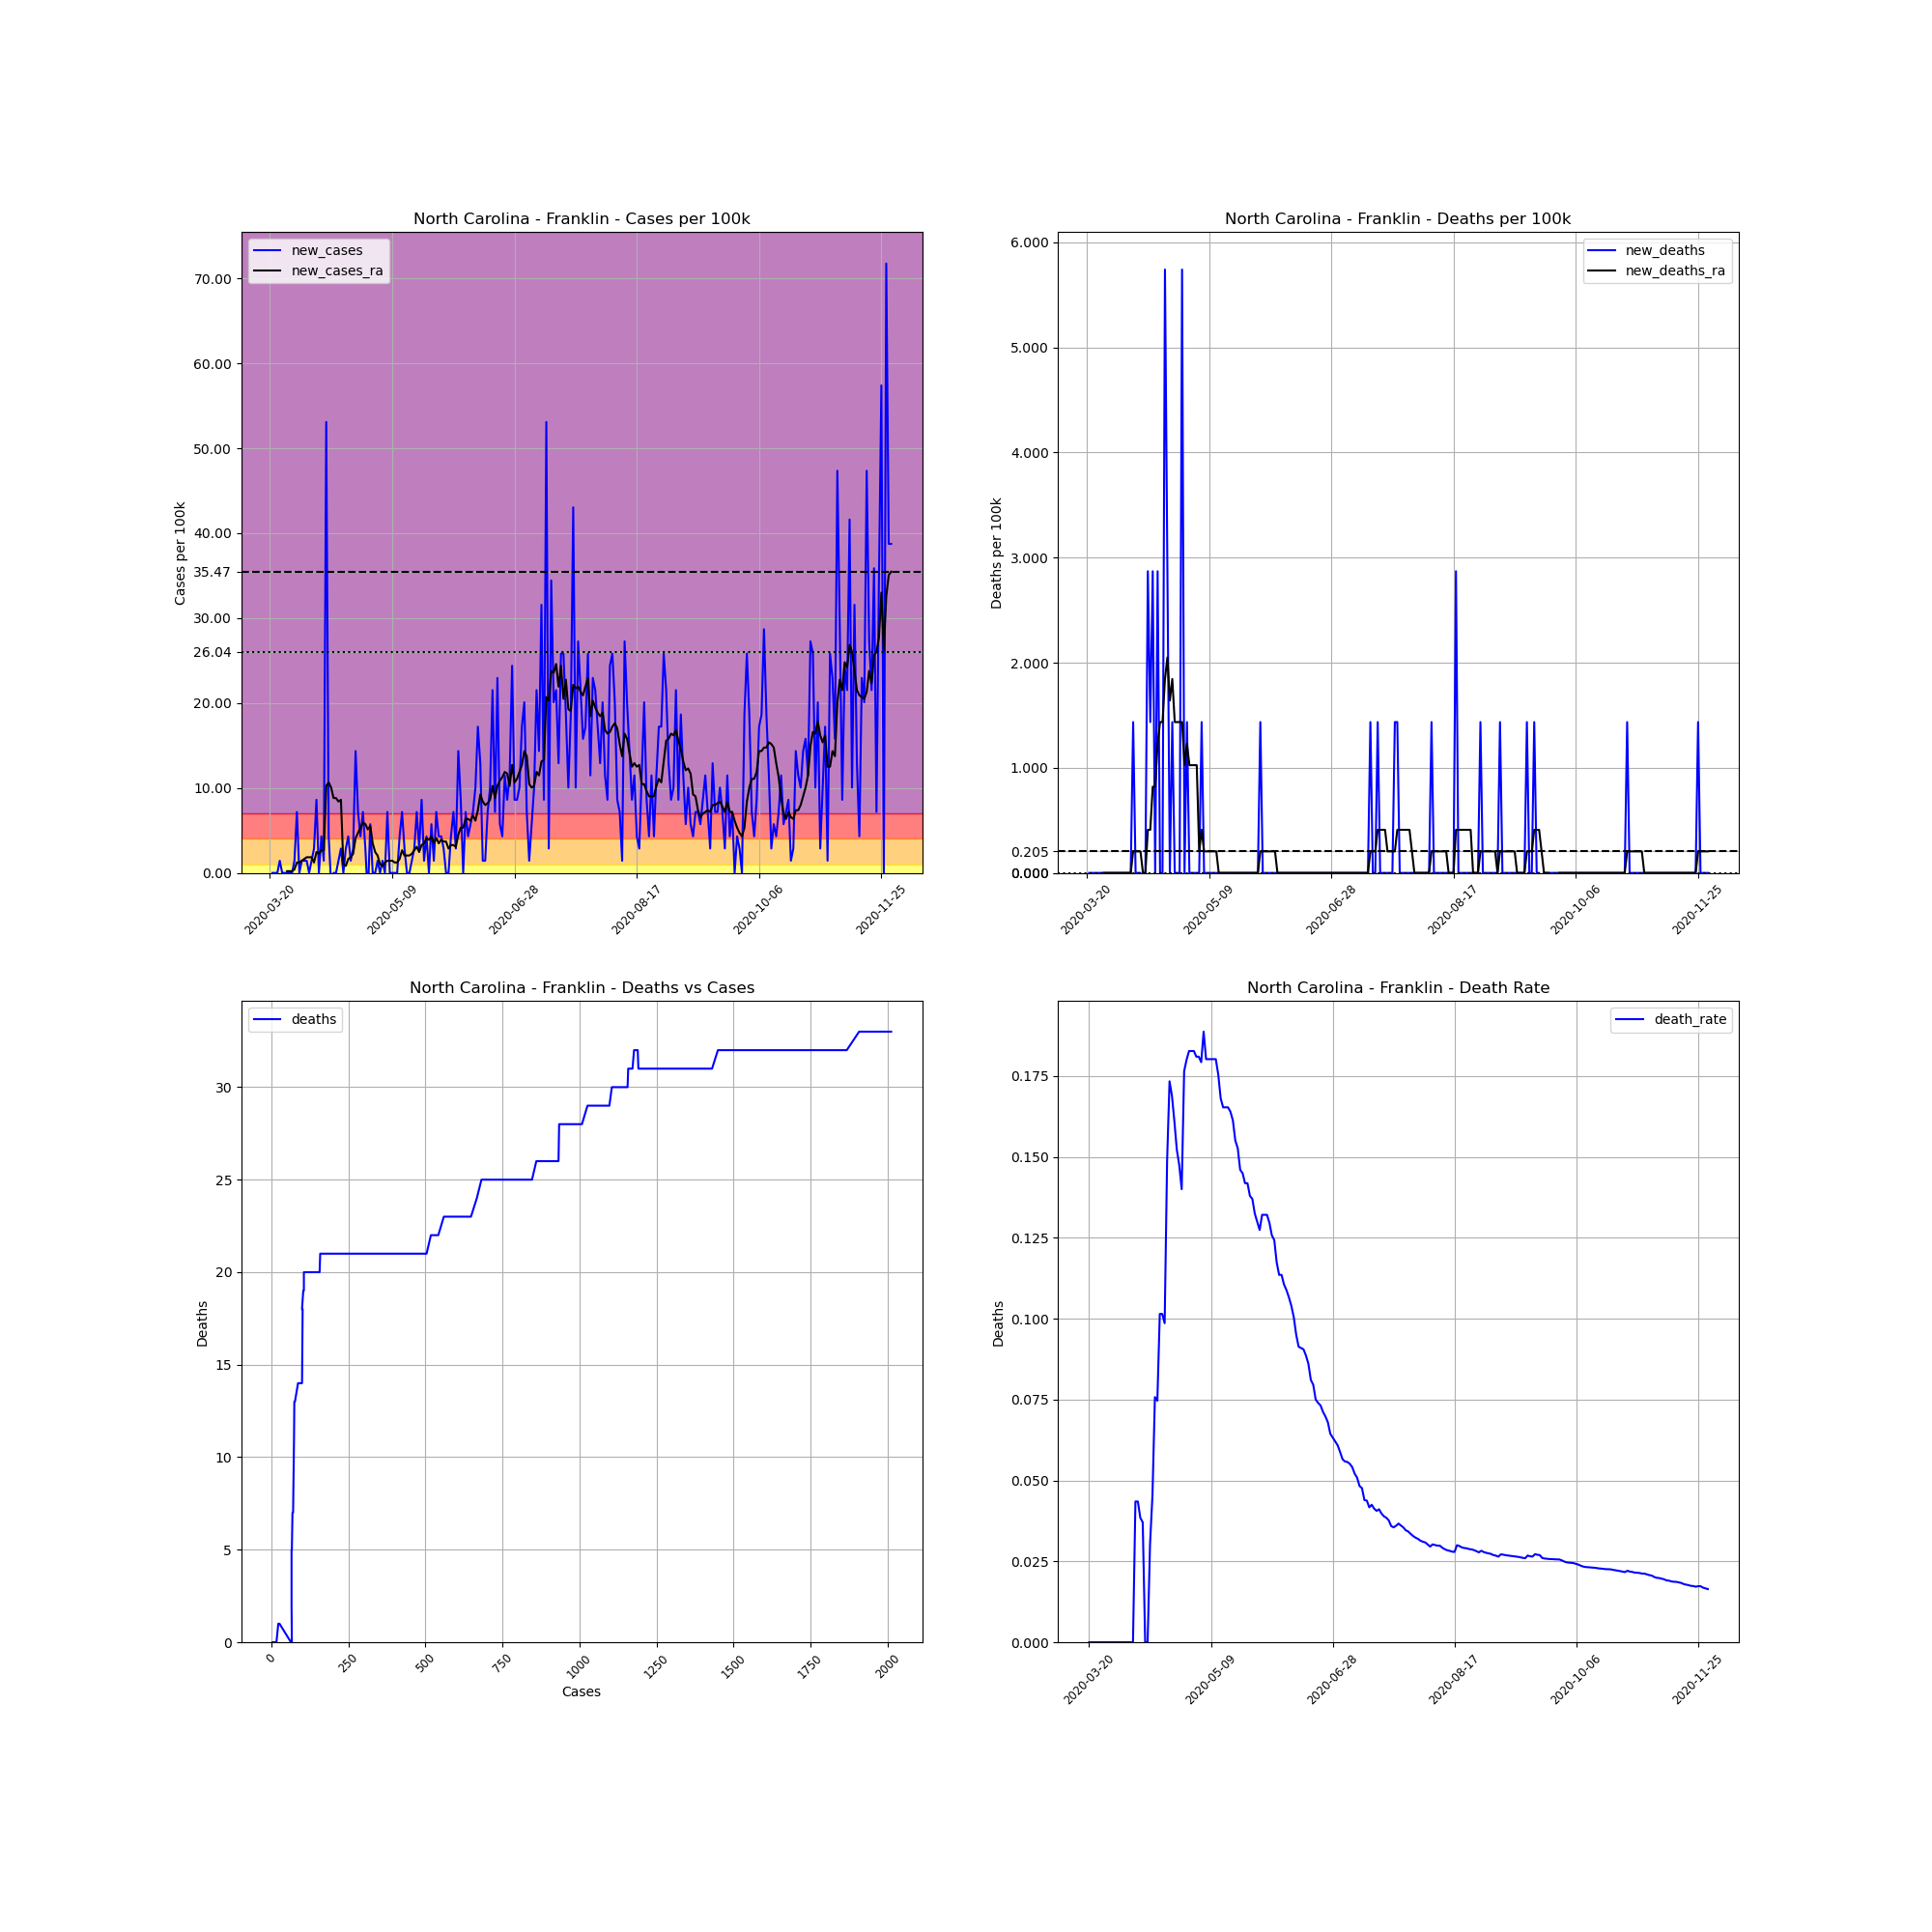

The data file committed next to this chart (first rows):
, date, county, state, fips, cases, deaths, COUNTY, STNAME, CTYNAME, POPESTIMATE2019, cases_per_100k, deaths_per_100k, death_rate, new_cases, new_deaths, new_cases_ra, new_deaths_ra
218261, 2020-03-20, Franklin, North Carolina, 37069, 4, 0.0, 69, North Carolina, Franklin, 69685, 5.74, 0.0, 0.0, , , , 
218262, 2020-03-21, Franklin, North Carolina, 37069, 4, 0.0, 69, North Carolina, Franklin, 69685, 5.74, 0.0, 0.0, 0.0, 0.0, , 
218263, 2020-03-22, Franklin, North Carolina, 37069, 4, 0.0, 69, North Carolina, Franklin, 69685, 5.74, 0.0, 0.0, 0.0, 0.0, , 
218264, 2020-03-23, Franklin, North Carolina, 37069, 4, 0.0, 69, North Carolina, Franklin, 69685, 5.74, 0.0, 0.0, 0.0, 0.0, , 
218265, 2020-03-24, Franklin, North Carolina, 37069, 5, 0.0, 69, North Carolina, Franklin, 69685, 7.175, 0.0, 0.0, 1.435, 0.0, , 
218266, 2020-03-25, Franklin, North Carolina, 37069, 5, 0.0, 69, North Carolina, Franklin, 69685, 7.175, 0.0, 0.0, 0.0, 0.0, , 
218267, 2020-03-26, Franklin, North Carolina, 37069, 5, 0.0, 69, North Carolina, Franklin, 69685, 7.175, 0.0, 0.0, 0.0, 0.0, , 
218268, 2020-03-27, Franklin, North Carolina, 37069, 5, 0.0, 69, North Carolina, Franklin, 69685, 7.175, 0.0, 0.0, 0.0, 0.0, 0.205, 0.0
218269, 2020-03-28, Franklin, North Carolina, 37069, 5, 0.0, 69, North Carolina, Franklin, 69685, 7.175, 0.0, 0.0, 0.0, 0.0, 0.205, 0.0
218270, 2020-03-29, Franklin, North Carolina, 37069, 5, 0.0, 69, North Carolina, Franklin, 69685, 7.175, 0.0, 0.0, 0.0, 0.0, 0.205, 0.0
218271, 2020-03-30, Franklin, North Carolina, 37069, 6, 0.0, 69, North Carolina, Franklin, 69685, 8.61, 0.0, 0.0, 1.435, 0.0, 0.41, 0.0
218272, 2020-03-31, Franklin, North Carolina, 37069, 11, 0.0, 69, North Carolina, Franklin, 69685, 15.79, 0.0, 0.0, 7.175, 0.0, 1.23, 0.0
218273, 2020-04-01, Franklin, North Carolina, 37069, 11, 0.0, 69, North Carolina, Franklin, 69685, 15.79, 0.0, 0.0, 0.0, 0.0, 1.23, 0.0
218274, 2020-04-02, Franklin, North Carolina, 37069, 12, 0.0, 69, North Carolina, Franklin, 69685, 17.22, 0.0, 0.0, 1.435, 0.0, 1.435, 0.0
218275, 2020-04-03, Franklin, North Carolina, 37069, 13, 0.0, 69, North Carolina, Franklin, 69685, 18.66, 0.0, 0.0, 1.435, 0.0, 1.64, 0.0
218276, 2020-04-04, Franklin, North Carolina, 37069, 14, 0.0, 69, North Carolina, Franklin, 69685, 20.09, 0.0, 0.0, 1.435, 0.0, 1.845, 0.0
218277, 2020-04-05, Franklin, North Carolina, 37069, 14, 0.0, 69, North Carolina, Franklin, 69685, 20.09, 0.0, 0.0, 0.0, 0.0, 1.845, 0.0
218278, 2020-04-06, Franklin, North Carolina, 37069, 15, 0.0, 69, North Carolina, Franklin, 69685, 21.53, 0.0, 0.0, 1.435, 0.0, 1.845, 0.0
218279, 2020-04-07, Franklin, North Carolina, 37069, 17, 0.0, 69, North Carolina, Franklin, 69685, 24.4, 0.0, 0.0, 2.87, 0.0, 1.23, 0.0
218280, 2020-04-08, Franklin, North Carolina, 37069, 23, 1.0, 69, North Carolina, Franklin, 69685, 33.01, 1.435, 0.04348, 8.61, 1.435, 2.46, 0.205
218281, 2020-04-09, Franklin, North Carolina, 37069, 23, 1.0, 69, North Carolina, Franklin, 69685, 33.01, 1.435, 0.04348, 0.0, 0.0, 2.255, 0.205
218282, 2020-04-10, Franklin, North Carolina, 37069, 26, 1.0, 69, North Carolina, Franklin, 69685, 37.31, 1.435, 0.03846, 4.305, 0.0, 2.665, 0.205
218283, 2020-04-11, Franklin, North Carolina, 37069, 27, 1.0, 69, North Carolina, Franklin, 69685, 38.75, 1.435, 0.03704, 1.435, 0.0, 2.665, 0.205
218284, 2020-04-12, Franklin, North Carolina, 37069, 64, 0.0, 69, North Carolina, Franklin, 69685, 91.84, 0.0, 0.0, 53.1, -1.435, 10.25, 0.0
218285, 2020-04-13, Franklin, North Carolina, 37069, 67, 0.0, 69, North Carolina, Franklin, 69685, 96.15, 0.0, 0.0, 4.305, 0.0, 10.66, 0.0
218286, 2020-04-14, Franklin, North Carolina, 37069, 66, 2.0, 69, North Carolina, Franklin, 69685, 94.71, 2.87, 0.0303, -1.435, 2.87, 10.05, 0.41
218287, 2020-04-15, Franklin, North Carolina, 37069, 66, 3.0, 69, North Carolina, Franklin, 69685, 94.71, 4.305, 0.04545, 0.0, 1.435, 8.815, 0.41
218288, 2020-04-16, Franklin, North Carolina, 37069, 66, 5.0, 69, North Carolina, Franklin, 69685, 94.71, 7.175, 0.07576, 0.0, 2.87, 8.815, 0.82
218289, 2020-04-17, Franklin, North Carolina, 37069, 67, 5.0, 69, North Carolina, Franklin, 69685, 96.15, 7.175, 0.07463, 1.435, 0.0, 8.405, 0.82
218290, 2020-04-18, Franklin, North Carolina, 37069, 69, 7.0, 69, North Carolina, Franklin, 69685, 99.02, 10.05, 0.1014, 2.87, 2.87, 8.61, 1.23
218291, 2020-04-19, Franklin, North Carolina, 37069, 69, 7.0, 69, North Carolina, Franklin, 69685, 99.02, 10.05, 0.1014, 0.0, 0.0, 1.025, 1.435
218292, 2020-04-20, Franklin, North Carolina, 37069, 71, 7.0, 69, North Carolina, Franklin, 69685, 101.9, 10.05, 0.09859, 2.87, 0.0, 0.82, 1.435
218293, 2020-04-21, Franklin, North Carolina, 37069, 74, 11.0, 69, North Carolina, Franklin, 69685, 106.2, 15.79, 0.1486, 4.305, 5.74, 1.64, 1.845
218294, 2020-04-22, Franklin, North Carolina, 37069, 75, 13.0, 69, North Carolina, Franklin, 69685, 107.6, 18.66, 0.1733, 1.435, 2.87, 1.845, 2.05
218295, 2020-04-23, Franklin, North Carolina, 37069, 77, 13.0, 69, North Carolina, Franklin, 69685, 110.5, 18.66, 0.1688, 2.87, 0.0, 2.255, 1.64
218296, 2020-04-24, Franklin, North Carolina, 37069, 87, 14.0, 69, North Carolina, Franklin, 69685, 124.8, 20.09, 0.1609, 14.35, 1.435, 4.1, 1.845
218297, 2020-04-25, Franklin, North Carolina, 37069, 92, 14.0, 69, North Carolina, Franklin, 69685, 132, 20.09, 0.1522, 7.175, 0.0, 4.715, 1.435
218298, 2020-04-26, Franklin, North Carolina, 37069, 95, 14.0, 69, North Carolina, Franklin, 69685, 136.3, 20.09, 0.1474, 4.305, 0.0, 5.33, 1.435
218299, 2020-04-27, Franklin, North Carolina, 37069, 100, 14.0, 69, North Carolina, Franklin, 69685, 143.5, 20.09, 0.14, 7.175, 0.0, 5.945, 1.435
218300, 2020-04-28, Franklin, North Carolina, 37069, 102, 18.0, 69, North Carolina, Franklin, 69685, 146.4, 25.83, 0.1765, 2.87, 5.74, 5.74, 1.435
218301, 2020-04-29, Franklin, North Carolina, 37069, 100, 18.0, 69, North Carolina, Franklin, 69685, 143.5, 25.83, 0.18, -2.87, 0.0, 5.125, 1.025
218302, 2020-04-30, Franklin, North Carolina, 37069, 104, 19.0, 69, North Carolina, Franklin, 69685, 149.2, 27.27, 0.1827, 5.74, 1.435, 5.535, 1.23
218303, 2020-05-01, Franklin, North Carolina, 37069, 104, 19.0, 69, North Carolina, Franklin, 69685, 149.2, 27.27, 0.1827, 0.0, 0.0, 3.485, 1.025
218304, 2020-05-02, Franklin, North Carolina, 37069, 104, 19.0, 69, North Carolina, Franklin, 69685, 149.2, 27.27, 0.1827, 0.0, 0.0, 2.46, 1.025
218305, 2020-05-03, Franklin, North Carolina, 37069, 105, 19.0, 69, North Carolina, Franklin, 69685, 150.7, 27.27, 0.181, 1.435, 0.0, 2.05, 1.025
218306, 2020-05-04, Franklin, North Carolina, 37069, 105, 19.0, 69, North Carolina, Franklin, 69685, 150.7, 27.27, 0.181, 0.0, 0.0, 1.025, 1.025
218307, 2020-05-05, Franklin, North Carolina, 37069, 106, 19.0, 69, North Carolina, Franklin, 69685, 152.1, 27.27, 0.1792, 1.435, 0.0, 0.82, 0.205
218308, 2020-05-06, Franklin, North Carolina, 37069, 106, 20.0, 69, North Carolina, Franklin, 69685, 152.1, 28.7, 0.1887, 0.0, 1.435, 1.23, 0.41
218309, 2020-05-07, Franklin, North Carolina, 37069, 111, 20.0, 69, North Carolina, Franklin, 69685, 159.3, 28.7, 0.1802, 7.175, 0.0, 1.435, 0.205
218310, 2020-05-08, Franklin, North Carolina, 37069, 111, 20.0, 69, North Carolina, Franklin, 69685, 159.3, 28.7, 0.1802, 0.0, 0.0, 1.435, 0.205
218311, 2020-05-09, Franklin, North Carolina, 37069, 111, 20.0, 69, North Carolina, Franklin, 69685, 159.3, 28.7, 0.1802, 0.0, 0.0, 1.435, 0.205
218312, 2020-05-10, Franklin, North Carolina, 37069, 111, 20.0, 69, North Carolina, Franklin, 69685, 159.3, 28.7, 0.1802, 0.0, 0.0, 1.23, 0.205
218313, 2020-05-11, Franklin, North Carolina, 37069, 111, 20.0, 69, North Carolina, Franklin, 69685, 159.3, 28.7, 0.1802, 0.0, 0.0, 1.23, 0.205
218314, 2020-05-12, Franklin, North Carolina, 37069, 114, 20.0, 69, North Carolina, Franklin, 69685, 163.6, 28.7, 0.1754, 4.305, 0.0, 1.64, 0.205
218315, 2020-05-13, Franklin, North Carolina, 37069, 119, 20.0, 69, North Carolina, Franklin, 69685, 170.8, 28.7, 0.1681, 7.175, 0.0, 2.665, 0.0
218316, 2020-05-14, Franklin, North Carolina, 37069, 121, 20.0, 69, North Carolina, Franklin, 69685, 173.6, 28.7, 0.1653, 2.87, 0.0, 2.05, 0.0
218317, 2020-05-15, Franklin, North Carolina, 37069, 121, 20.0, 69, North Carolina, Franklin, 69685, 173.6, 28.7, 0.1653, 0.0, 0.0, 2.05, 0.0
218318, 2020-05-16, Franklin, North Carolina, 37069, 121, 20.0, 69, North Carolina, Franklin, 69685, 173.6, 28.7, 0.1653, 0.0, 0.0, 2.05, 0.0
218319, 2020-05-17, Franklin, North Carolina, 37069, 122, 20.0, 69, North Carolina, Franklin, 69685, 175.1, 28.7, 0.1639, 1.435, 0.0, 2.255, 0.0
218320, 2020-05-18, Franklin, North Carolina, 37069, 124, 20.0, 69, North Carolina, Franklin, 69685, 177.9, 28.7, 0.1613, 2.87, 0.0, 2.665, 0.0
... 195 more rows
